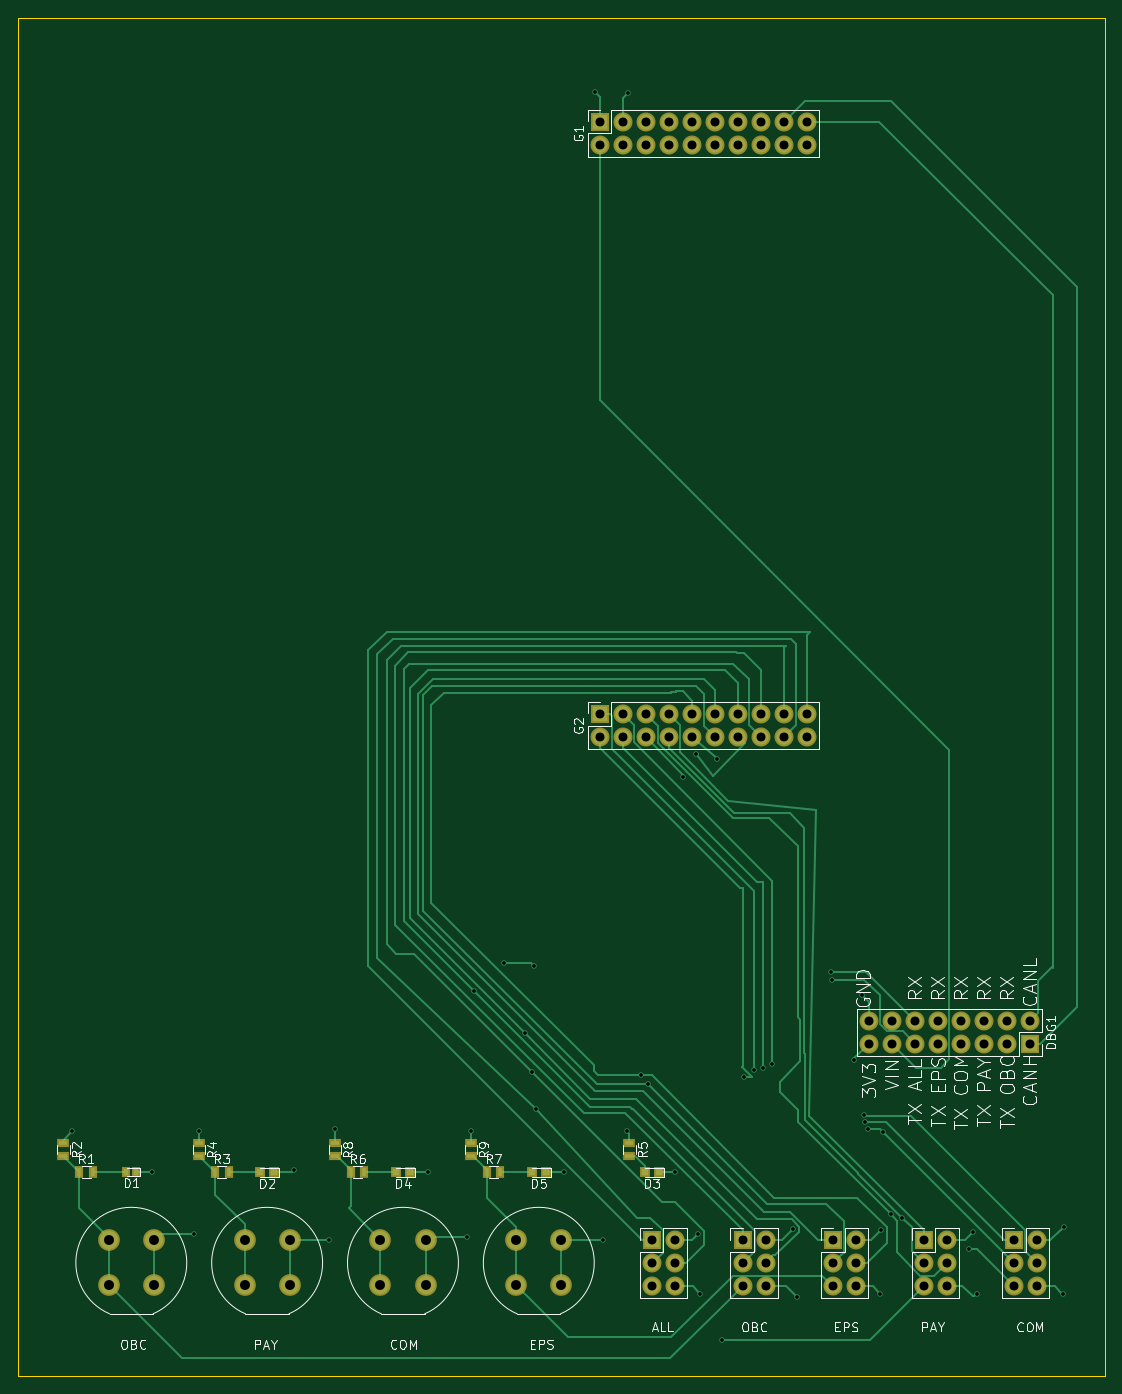
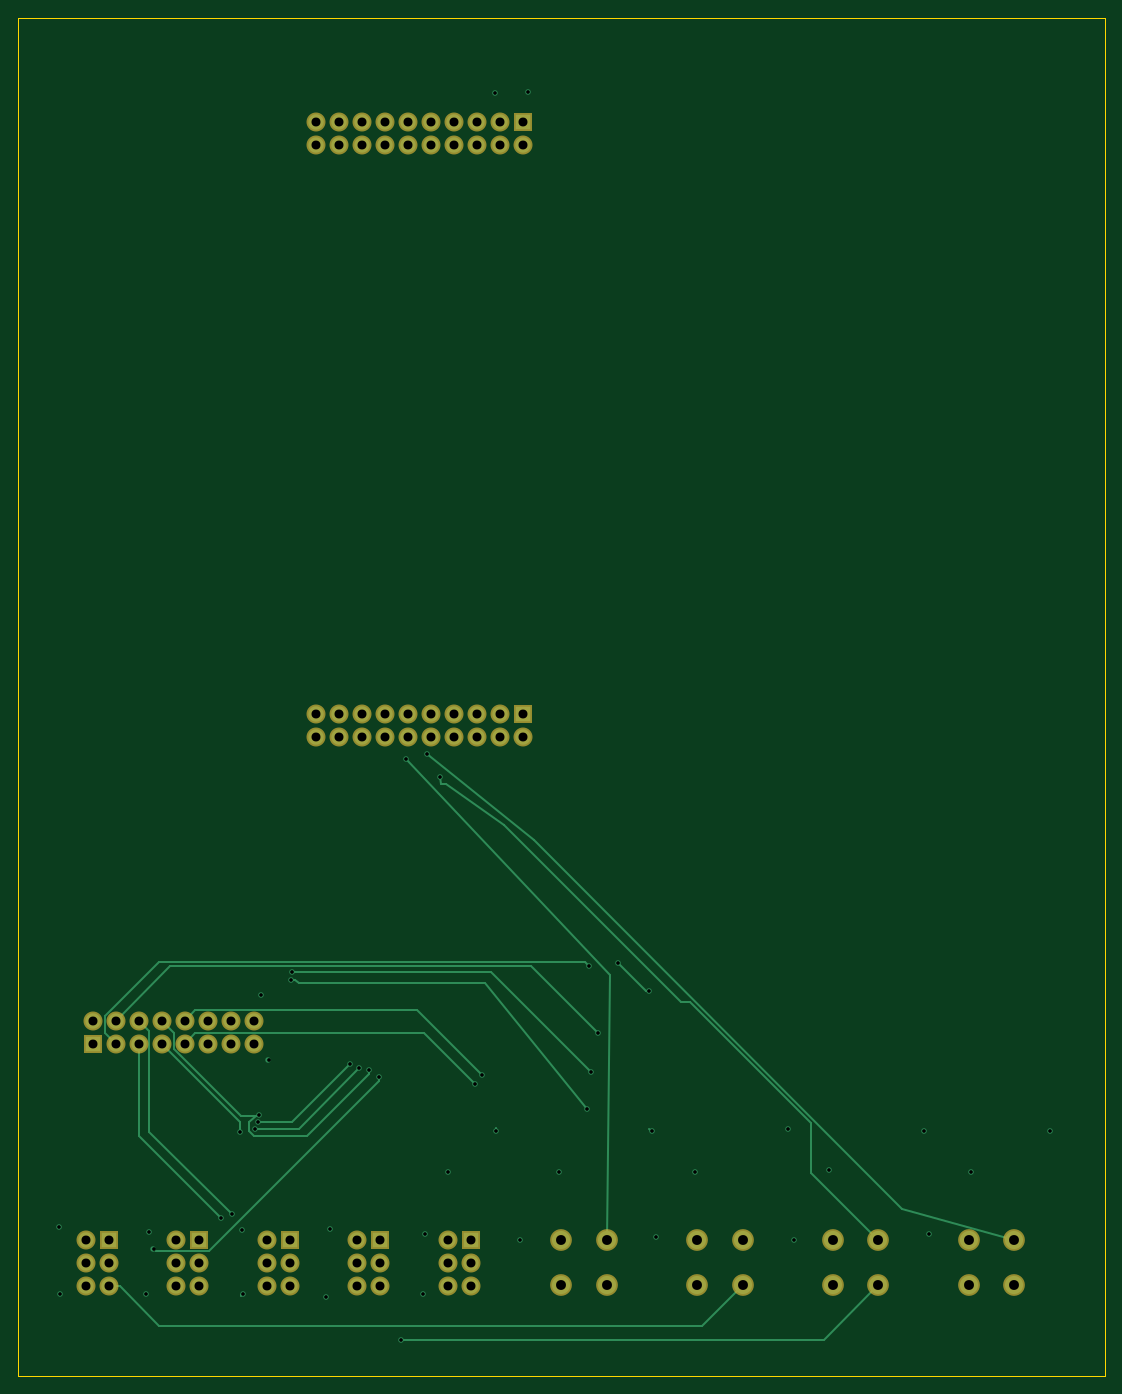
Circuit board: 9 layer files. Board 120.0 x 150.0 mm.
- bottom_copper: flatsat-main-B.Cu.gbl (8350 bytes)
- bottom_mask: flatsat-main-B.Mask.gbs (3071 bytes)
- bottom_silk: flatsat-main-B.SilkS.gbo (289 bytes)
- outline: flatsat-main-Edge.Cuts.gm1 (513 bytes)
- top_copper: flatsat-main-F.Cu.gtl (22701 bytes)
- top_mask: flatsat-main-F.Mask.gts (3927 bytes)
- paste: flatsat-main-F.Paste.gtp (1144 bytes)
- top_silk: flatsat-main-F.SilkS.gto (36525 bytes)
- drill: flatsat-main.drl (2375 bytes)

=== bottom_copper: flatsat-main-B.Cu.gbl (8350 bytes, source omitted) ===
=== bottom_mask: flatsat-main-B.Mask.gbs ===
G04 #@! TF.FileFunction,Soldermask,Bot*
%FSLAX46Y46*%
G04 Gerber Fmt 4.6, Leading zero omitted, Abs format (unit mm)*
G04 Created by KiCad (PCBNEW 4.0.6) date Monday, August 21, 2017 'PMt' 07:16:47 PM*
%MOMM*%
%LPD*%
G01*
G04 APERTURE LIST*
%ADD10C,0.100000*%
%ADD11R,2.100000X2.100000*%
%ADD12O,2.100000X2.100000*%
%ADD13C,2.400000*%
G04 APERTURE END LIST*
D10*
D11*
X151750000Y-143300000D03*
D12*
X151750000Y-140760000D03*
X149210000Y-143300000D03*
X149210000Y-140760000D03*
X146670000Y-143300000D03*
X146670000Y-140760000D03*
X144130000Y-143300000D03*
X144130000Y-140760000D03*
X141590000Y-143300000D03*
X141590000Y-140760000D03*
X139050000Y-143300000D03*
X139050000Y-140760000D03*
X136510000Y-143300000D03*
X136510000Y-140760000D03*
X133970000Y-143300000D03*
X133970000Y-140760000D03*
D11*
X104250000Y-41500000D03*
D12*
X104250000Y-44040000D03*
X106790000Y-41500000D03*
X106790000Y-44040000D03*
X109330000Y-41500000D03*
X109330000Y-44040000D03*
X111870000Y-41500000D03*
X111870000Y-44040000D03*
X114410000Y-41500000D03*
X114410000Y-44040000D03*
X116950000Y-41500000D03*
X116950000Y-44040000D03*
X119490000Y-41500000D03*
X119490000Y-44040000D03*
X122030000Y-41500000D03*
X122030000Y-44040000D03*
X124570000Y-41500000D03*
X124570000Y-44040000D03*
X127110000Y-41500000D03*
X127110000Y-44040000D03*
D11*
X104250000Y-106900000D03*
D12*
X104250000Y-109440000D03*
X106790000Y-106900000D03*
X106790000Y-109440000D03*
X109330000Y-106900000D03*
X109330000Y-109440000D03*
X111870000Y-106900000D03*
X111870000Y-109440000D03*
X114410000Y-106900000D03*
X114410000Y-109440000D03*
X116950000Y-106900000D03*
X116950000Y-109440000D03*
X119490000Y-106900000D03*
X119490000Y-109440000D03*
X122030000Y-106900000D03*
X122030000Y-109440000D03*
X124570000Y-106900000D03*
X124570000Y-109440000D03*
X127110000Y-106900000D03*
X127110000Y-109440000D03*
D11*
X120000000Y-165000000D03*
D12*
X122540000Y-165000000D03*
X120000000Y-167540000D03*
X122540000Y-167540000D03*
X120000000Y-170080000D03*
X122540000Y-170080000D03*
D11*
X140000000Y-165000000D03*
D12*
X142540000Y-165000000D03*
X140000000Y-167540000D03*
X142540000Y-167540000D03*
X140000000Y-170080000D03*
X142540000Y-170080000D03*
D11*
X150000000Y-165000000D03*
D12*
X152540000Y-165000000D03*
X150000000Y-167540000D03*
X152540000Y-167540000D03*
X150000000Y-170080000D03*
X152540000Y-170080000D03*
D11*
X110000000Y-165000000D03*
D12*
X112540000Y-165000000D03*
X110000000Y-167540000D03*
X112540000Y-167540000D03*
X110000000Y-170080000D03*
X112540000Y-170080000D03*
D11*
X130000000Y-165000000D03*
D12*
X132540000Y-165000000D03*
X130000000Y-167540000D03*
X132540000Y-167540000D03*
X130000000Y-170080000D03*
X132540000Y-170080000D03*
D13*
X50000000Y-165000000D03*
X55000000Y-165000000D03*
X55000000Y-170000000D03*
X50000000Y-170000000D03*
X65000000Y-165000000D03*
X70000000Y-165000000D03*
X70000000Y-170000000D03*
X65000000Y-170000000D03*
X80000000Y-165000000D03*
X85000000Y-165000000D03*
X85000000Y-170000000D03*
X80000000Y-170000000D03*
X95000000Y-165000000D03*
X100000000Y-165000000D03*
X100000000Y-170000000D03*
X95000000Y-170000000D03*
M02*

=== bottom_silk: flatsat-main-B.SilkS.gbo ===
G04 #@! TF.FileFunction,Legend,Bot*
%FSLAX46Y46*%
G04 Gerber Fmt 4.6, Leading zero omitted, Abs format (unit mm)*
G04 Created by KiCad (PCBNEW 4.0.6) date Monday, August 21, 2017 'PMt' 07:16:47 PM*
%MOMM*%
%LPD*%
G01*
G04 APERTURE LIST*
%ADD10C,0.100000*%
G04 APERTURE END LIST*
D10*
M02*

=== outline: flatsat-main-Edge.Cuts.gm1 ===
G04 #@! TF.FileFunction,Profile,NP*
%FSLAX46Y46*%
G04 Gerber Fmt 4.6, Leading zero omitted, Abs format (unit mm)*
G04 Created by KiCad (PCBNEW 4.0.6) date Monday, August 21, 2017 'PMt' 07:16:47 PM*
%MOMM*%
%LPD*%
G01*
G04 APERTURE LIST*
%ADD10C,0.100000*%
%ADD11C,0.150000*%
G04 APERTURE END LIST*
D10*
D11*
X160000000Y-30000000D02*
X40000000Y-30000000D01*
X160000000Y-180000000D02*
X160000000Y-30000000D01*
X40000000Y-180000000D02*
X160000000Y-180000000D01*
X40000000Y-30000000D02*
X40000000Y-180000000D01*
M02*

=== top_copper: flatsat-main-F.Cu.gtl (22701 bytes, source omitted) ===
=== top_mask: flatsat-main-F.Mask.gts ===
G04 #@! TF.FileFunction,Soldermask,Top*
%FSLAX46Y46*%
G04 Gerber Fmt 4.6, Leading zero omitted, Abs format (unit mm)*
G04 Created by KiCad (PCBNEW 4.0.6) date Monday, August 21, 2017 'PMt' 07:16:47 PM*
%MOMM*%
%LPD*%
G01*
G04 APERTURE LIST*
%ADD10C,0.100000*%
%ADD11R,1.000000X1.100000*%
%ADD12R,1.200000X1.200000*%
%ADD13R,2.100000X2.100000*%
%ADD14O,2.100000X2.100000*%
%ADD15R,0.900000X1.300000*%
%ADD16R,1.300000X0.900000*%
%ADD17C,2.400000*%
G04 APERTURE END LIST*
D10*
D11*
X51950000Y-157500000D03*
X53050000Y-157500000D03*
D12*
X66700000Y-157500000D03*
X68300000Y-157500000D03*
X109200000Y-157500000D03*
X110800000Y-157500000D03*
X81700000Y-157500000D03*
X83300000Y-157500000D03*
X96700000Y-157500000D03*
X98300000Y-157500000D03*
D13*
X151750000Y-143300000D03*
D14*
X151750000Y-140760000D03*
X149210000Y-143300000D03*
X149210000Y-140760000D03*
X146670000Y-143300000D03*
X146670000Y-140760000D03*
X144130000Y-143300000D03*
X144130000Y-140760000D03*
X141590000Y-143300000D03*
X141590000Y-140760000D03*
X139050000Y-143300000D03*
X139050000Y-140760000D03*
X136510000Y-143300000D03*
X136510000Y-140760000D03*
X133970000Y-143300000D03*
X133970000Y-140760000D03*
D13*
X104250000Y-41500000D03*
D14*
X104250000Y-44040000D03*
X106790000Y-41500000D03*
X106790000Y-44040000D03*
X109330000Y-41500000D03*
X109330000Y-44040000D03*
X111870000Y-41500000D03*
X111870000Y-44040000D03*
X114410000Y-41500000D03*
X114410000Y-44040000D03*
X116950000Y-41500000D03*
X116950000Y-44040000D03*
X119490000Y-41500000D03*
X119490000Y-44040000D03*
X122030000Y-41500000D03*
X122030000Y-44040000D03*
X124570000Y-41500000D03*
X124570000Y-44040000D03*
X127110000Y-41500000D03*
X127110000Y-44040000D03*
D13*
X104250000Y-106900000D03*
D14*
X104250000Y-109440000D03*
X106790000Y-106900000D03*
X106790000Y-109440000D03*
X109330000Y-106900000D03*
X109330000Y-109440000D03*
X111870000Y-106900000D03*
X111870000Y-109440000D03*
X114410000Y-106900000D03*
X114410000Y-109440000D03*
X116950000Y-106900000D03*
X116950000Y-109440000D03*
X119490000Y-106900000D03*
X119490000Y-109440000D03*
X122030000Y-106900000D03*
X122030000Y-109440000D03*
X124570000Y-106900000D03*
X124570000Y-109440000D03*
X127110000Y-106900000D03*
X127110000Y-109440000D03*
D13*
X120000000Y-165000000D03*
D14*
X122540000Y-165000000D03*
X120000000Y-167540000D03*
X122540000Y-167540000D03*
X120000000Y-170080000D03*
X122540000Y-170080000D03*
D13*
X140000000Y-165000000D03*
D14*
X142540000Y-165000000D03*
X140000000Y-167540000D03*
X142540000Y-167540000D03*
X140000000Y-170080000D03*
X142540000Y-170080000D03*
D13*
X150000000Y-165000000D03*
D14*
X152540000Y-165000000D03*
X150000000Y-167540000D03*
X152540000Y-167540000D03*
X150000000Y-170080000D03*
X152540000Y-170080000D03*
D13*
X110000000Y-165000000D03*
D14*
X112540000Y-165000000D03*
X110000000Y-167540000D03*
X112540000Y-167540000D03*
X110000000Y-170080000D03*
X112540000Y-170080000D03*
D13*
X130000000Y-165000000D03*
D14*
X132540000Y-165000000D03*
X130000000Y-167540000D03*
X132540000Y-167540000D03*
X130000000Y-170080000D03*
X132540000Y-170080000D03*
D15*
X46750000Y-157500000D03*
X48250000Y-157500000D03*
D16*
X45000000Y-154250000D03*
X45000000Y-155750000D03*
D15*
X61750000Y-157500000D03*
X63250000Y-157500000D03*
D16*
X60000000Y-154250000D03*
X60000000Y-155750000D03*
X107500000Y-154250000D03*
X107500000Y-155750000D03*
D15*
X76750000Y-157500000D03*
X78250000Y-157500000D03*
X91750000Y-157500000D03*
X93250000Y-157500000D03*
D16*
X75000000Y-154250000D03*
X75000000Y-155750000D03*
X90000000Y-154250000D03*
X90000000Y-155750000D03*
D17*
X50000000Y-165000000D03*
X55000000Y-165000000D03*
X55000000Y-170000000D03*
X50000000Y-170000000D03*
X65000000Y-165000000D03*
X70000000Y-165000000D03*
X70000000Y-170000000D03*
X65000000Y-170000000D03*
X80000000Y-165000000D03*
X85000000Y-165000000D03*
X85000000Y-170000000D03*
X80000000Y-170000000D03*
X95000000Y-165000000D03*
X100000000Y-165000000D03*
X100000000Y-170000000D03*
X95000000Y-170000000D03*
M02*

=== paste: flatsat-main-F.Paste.gtp ===
G04 #@! TF.FileFunction,Paste,Top*
%FSLAX46Y46*%
G04 Gerber Fmt 4.6, Leading zero omitted, Abs format (unit mm)*
G04 Created by KiCad (PCBNEW 4.0.6) date Monday, August 21, 2017 'PMt' 07:16:47 PM*
%MOMM*%
%LPD*%
G01*
G04 APERTURE LIST*
%ADD10C,0.100000*%
%ADD11R,0.600000X0.700000*%
%ADD12R,0.800000X0.800000*%
%ADD13R,0.500000X0.900000*%
%ADD14R,0.900000X0.500000*%
G04 APERTURE END LIST*
D10*
D11*
X51950000Y-157500000D03*
X53050000Y-157500000D03*
D12*
X66700000Y-157500000D03*
X68300000Y-157500000D03*
X109200000Y-157500000D03*
X110800000Y-157500000D03*
X81700000Y-157500000D03*
X83300000Y-157500000D03*
X96700000Y-157500000D03*
X98300000Y-157500000D03*
D13*
X46750000Y-157500000D03*
X48250000Y-157500000D03*
D14*
X45000000Y-154250000D03*
X45000000Y-155750000D03*
D13*
X61750000Y-157500000D03*
X63250000Y-157500000D03*
D14*
X60000000Y-154250000D03*
X60000000Y-155750000D03*
X107500000Y-154250000D03*
X107500000Y-155750000D03*
D13*
X76750000Y-157500000D03*
X78250000Y-157500000D03*
X91750000Y-157500000D03*
X93250000Y-157500000D03*
D14*
X75000000Y-154250000D03*
X75000000Y-155750000D03*
X90000000Y-154250000D03*
X90000000Y-155750000D03*
M02*

=== top_silk: flatsat-main-F.SilkS.gto (36525 bytes, source omitted) ===
=== drill: flatsat-main.drl ===
M48
;DRILL file {KiCad 4.0.6} date Monday, August 21, 2017 'PMt' 07:16:50 PM
;FORMAT={2:4/ absolute / inch / suppress leading zeros}
FMAT,2
INCH,TZ
T1C0.016
T2C0.039
T3C0.043
%
G90
G05
M72
T1
X18110Y-60236
X21555Y-62008
X23386Y-64685
X23622Y-60236
X27756Y-61909
X29252Y-64961
X29528Y-60138
X33563Y-62008
X35276Y-64843
X35433Y-60236
X35551Y-54114
X36890Y-52913
X37776Y-55965
X38071Y-57632
X38169Y-53031
X38250Y-59250
X39469Y-62008
X40827Y-15039
X41181Y-64961
X42224Y-60236
X42264Y-15079
X42815Y-57795
X43130Y-58189
X44291Y-62008
X44635Y-44840
X45220Y-43825
X45315Y-64685
X45394Y-67283
X46140Y-44060
X46339Y-69311
X47303Y-57874
X47736Y-57579
X48150Y-57480
X48543Y-57283
X49449Y-64488
X49606Y-67441
X51102Y-53287
X51122Y-53642
X52106Y-57146
X52421Y-54291
X52537Y-59511
X52579Y-59823
X52711Y-60109
X53228Y-67283
X53268Y-64528
X53346Y-60252
X53681Y-63839
X54193Y-63996
X57106Y-65335
X57283Y-64606
X57441Y-67283
X61181Y-67323
X61220Y-64370
T2
X41043Y-16339
X41043Y-17339
X41043Y-42087
X41043Y-43087
X42043Y-16339
X42043Y-17339
X42043Y-42087
X42043Y-43087
X43043Y-16339
X43043Y-17339
X43043Y-42087
X43043Y-43087
X43307Y-64961
X43307Y-65961
X43307Y-66961
X44043Y-16339
X44043Y-17339
X44043Y-42087
X44043Y-43087
X44307Y-64961
X44307Y-65961
X44307Y-66961
X45043Y-16339
X45043Y-17339
X45043Y-42087
X45043Y-43087
X46043Y-16339
X46043Y-17339
X46043Y-42087
X46043Y-43087
X47043Y-16339
X47043Y-17339
X47043Y-42087
X47043Y-43087
X47244Y-64961
X47244Y-65961
X47244Y-66961
X48043Y-16339
X48043Y-17339
X48043Y-42087
X48043Y-43087
X48244Y-64961
X48244Y-65961
X48244Y-66961
X49043Y-16339
X49043Y-17339
X49043Y-42087
X49043Y-43087
X50043Y-16339
X50043Y-17339
X50043Y-42087
X50043Y-43087
X51181Y-64961
X51181Y-65961
X51181Y-66961
X52181Y-64961
X52181Y-65961
X52181Y-66961
X52744Y-55417
X52744Y-56417
X53744Y-55417
X53744Y-56417
X54744Y-55417
X54744Y-56417
X55118Y-64961
X55118Y-65961
X55118Y-66961
X55744Y-55417
X55744Y-56417
X56118Y-64961
X56118Y-65961
X56118Y-66961
X56744Y-55417
X56744Y-56417
X57744Y-55417
X57744Y-56417
X58744Y-55417
X58744Y-56417
X59055Y-64961
X59055Y-65961
X59055Y-66961
X59744Y-55417
X59744Y-56417
X60055Y-64961
X60055Y-65961
X60055Y-66961
T3
X19685Y-64961
X19685Y-66929
X21654Y-64961
X21654Y-66929
X25591Y-64961
X25591Y-66929
X27559Y-64961
X27559Y-66929
X31496Y-64961
X31496Y-66929
X33465Y-64961
X33465Y-66929
X37402Y-64961
X37402Y-66929
X39370Y-64961
X39370Y-66929
T0
M30

